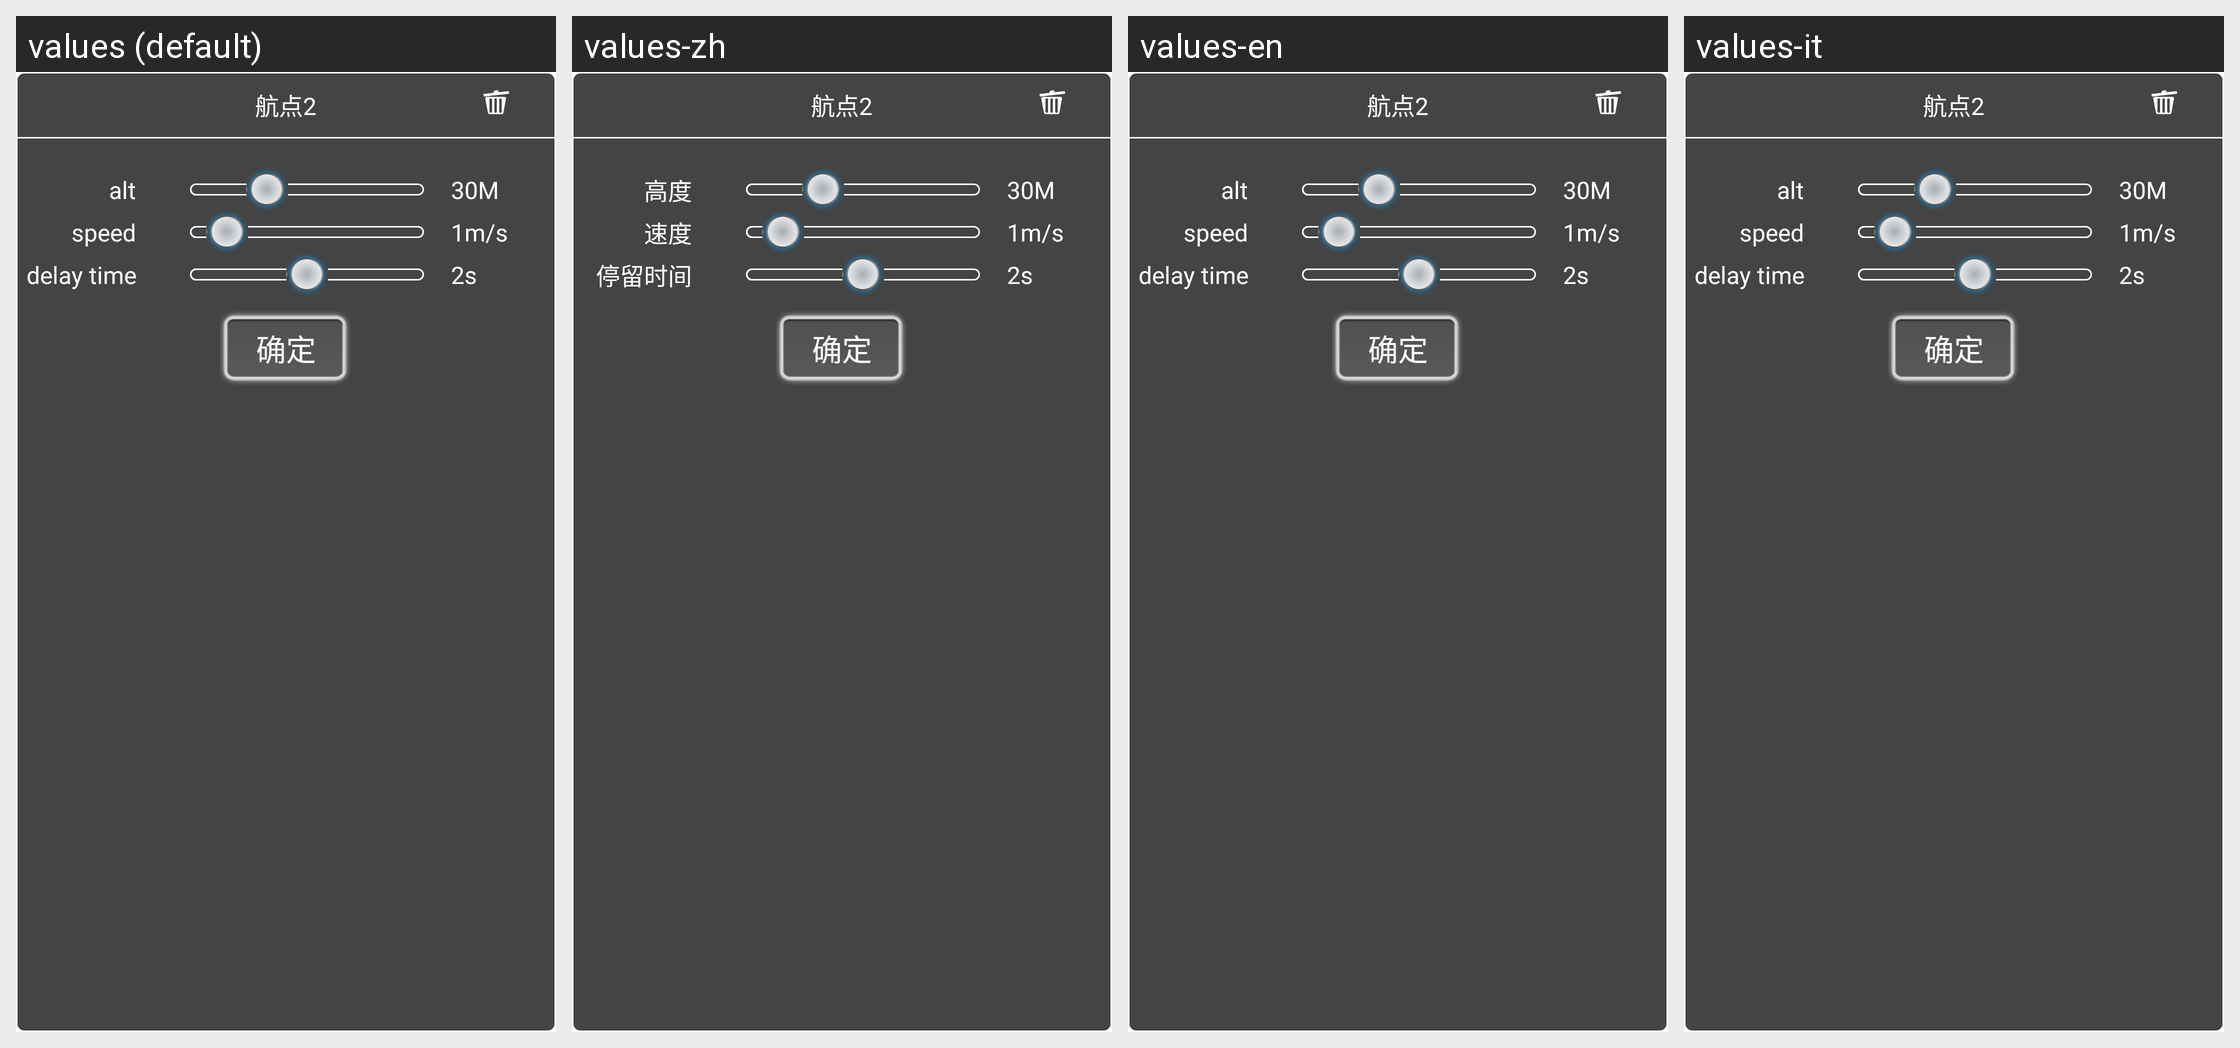

Translations of the strings shown on this Android screen, per locale in the grid:
Android screen res/layout/layout_view_airplan_point.xml rendered under 4 locales, left to right: values (default), values-zh, values-en, values-it. Device: Nexus 5 (rendered at 1080×1920; each locale shown at half size, 540×960, under a caption strip naming it); theme AppTheme.
Other locales in the repository, not shown: values-de, values-es.
Strings drawn on this screen, with the default value and each locale's value (text and hints the layout hard-codes, and strings that could not be matched under every locale, appear in the picture but are not listed):

waypoint_attribute
  values: alt
  values-zh: 高度
  values-en: alt
  values-it: alt

waypoint_speed
  values: speed
  values-zh: 速度
  values-en: speed
  values-it: speed

waypoint_residenceTime
  values: delay time
  values-zh: 停留时间
  values-en: delay time
  values-it: delay time
